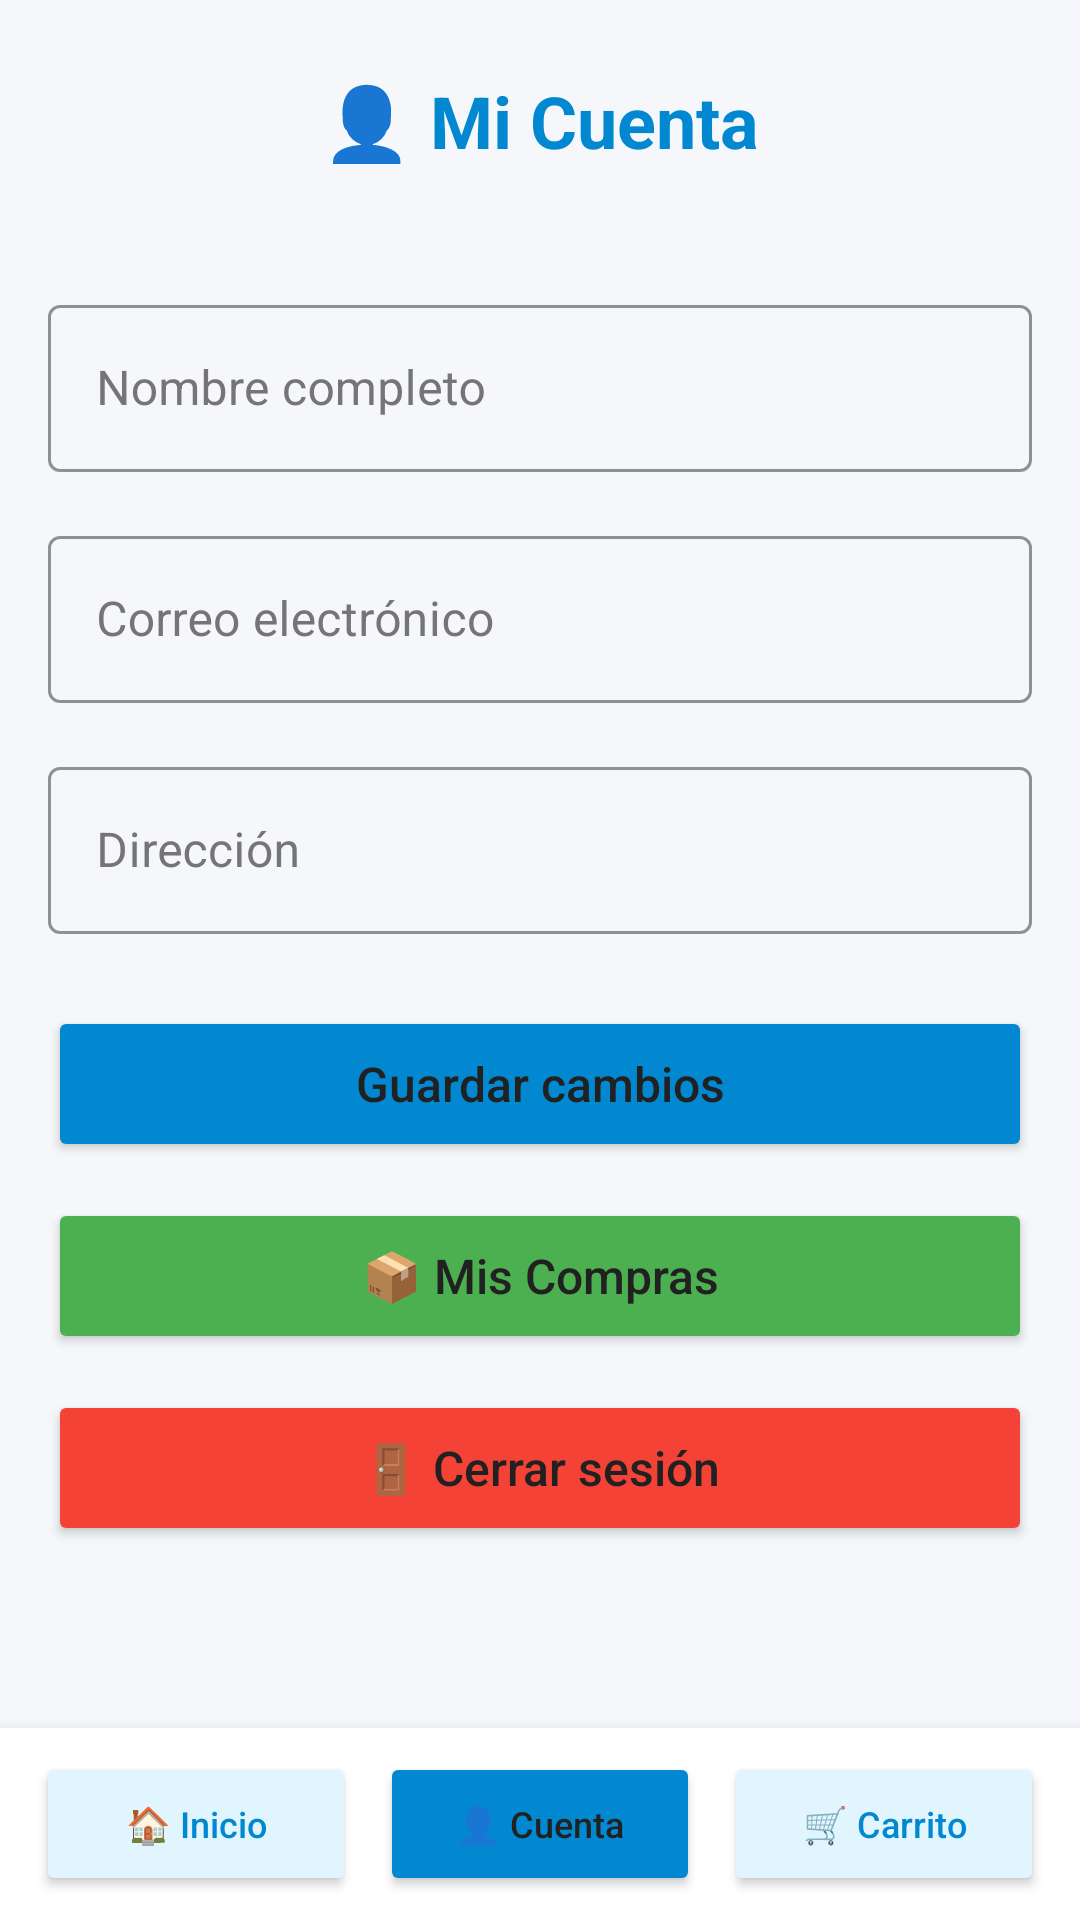

Layout XML and referenced resources for this Android screen:
<!-- AndroidManifest.xml: application theme Theme.ApplicationTienda -->
<!-- res/layout/activity_cuenta.xml -->
<?xml version="1.0" encoding="utf-8"?>
<androidx.constraintlayout.widget.ConstraintLayout
    xmlns:android="http://schemas.android.com/apk/res/android"
    xmlns:app="http://schemas.android.com/apk/res-auto"
    xmlns:tools="http://schemas.android.com/tools"
    android:id="@+id/main"
    android:layout_width="match_parent"
    android:layout_height="match_parent"
    android:background="#F5F7FA"
    tools:context=".ui.CuentaActivity">

    
    <TextView
        android:id="@+id/tvTituloCuenta"
        android:layout_width="wrap_content"
        android:layout_height="wrap_content"
        android:layout_marginTop="24dp"
        android:text="👤 Mi Cuenta"
        android:textColor="#0288D1"
        android:textSize="24sp"
        android:textStyle="bold"
        app:layout_constraintEnd_toEndOf="parent"
        app:layout_constraintStart_toStartOf="parent"
        app:layout_constraintTop_toTopOf="parent" />

    
    <ScrollView
        android:layout_width="0dp"
        android:layout_height="0dp"
        android:layout_marginTop="24dp"
        android:layout_marginBottom="16dp"
        app:layout_constraintTop_toBottomOf="@id/tvTituloCuenta"
        app:layout_constraintBottom_toTopOf="@id/bottomNavigation"
        app:layout_constraintStart_toStartOf="parent"
        app:layout_constraintEnd_toEndOf="parent">

        <LinearLayout
            android:layout_width="match_parent"
            android:layout_height="wrap_content"
            android:orientation="vertical"
            android:padding="16dp">

            
            <com.google.android.material.textfield.TextInputLayout
                style="@style/Widget.MaterialComponents.TextInputLayout.OutlinedBox"
                android:layout_width="match_parent"
                android:layout_height="wrap_content"
                android:layout_marginBottom="16dp"
                android:textColorHint="#757575"
                app:hintTextColor="#0288D1"
                app:boxStrokeColor="#0288D1">

                <com.google.android.material.textfield.TextInputEditText
                    android:id="@+id/etNombre"
                    android:layout_width="match_parent"
                    android:layout_height="wrap_content"
                    android:hint="Nombre completo"/>
            </com.google.android.material.textfield.TextInputLayout>

            
            <com.google.android.material.textfield.TextInputLayout
                style="@style/Widget.MaterialComponents.TextInputLayout.OutlinedBox"
                android:layout_width="match_parent"
                android:layout_height="wrap_content"
                android:layout_marginBottom="16dp"
                android:textColorHint="#757575"
                app:hintTextColor="#0288D1"
                app:boxStrokeColor="#0288D1">

                <com.google.android.material.textfield.TextInputEditText
                    android:id="@+id/etCorreo"
                    android:layout_width="match_parent"
                    android:layout_height="wrap_content"
                    android:hint="Correo electrónico"/>
            </com.google.android.material.textfield.TextInputLayout>

            
            <com.google.android.material.textfield.TextInputLayout
                style="@style/Widget.MaterialComponents.TextInputLayout.OutlinedBox"
                android:layout_width="match_parent"
                android:layout_height="wrap_content"
                android:layout_marginBottom="24dp"
                android:textColorHint="#757575"
                app:hintTextColor="#0288D1"
                app:boxStrokeColor="#0288D1">

                <com.google.android.material.textfield.TextInputEditText
                    android:id="@+id/etDireccion"
                    android:layout_width="match_parent"
                    android:layout_height="wrap_content"
                    android:hint="Dirección"/>
            </com.google.android.material.textfield.TextInputLayout>

            
            <Button
                android:id="@+id/btnGuardar"
                android:layout_width="match_parent"
                android:layout_height="52dp"
                android:backgroundTint="#0288D1"
                android:text="Guardar cambios"
                android:textAllCaps="false"
                android:textSize="16sp"/>

            
            <Button
                android:id="@+id/btnMisCompras"
                android:layout_width="match_parent"
                android:layout_height="52dp"
                android:layout_marginTop="12dp"
                android:backgroundTint="#4CAF50"
                android:text="📦 Mis Compras"
                android:textAllCaps="false"
                android:textSize="16sp"/>

            
            <Button
                android:id="@+id/btnCerrarSesion"
                android:layout_width="match_parent"
                android:layout_height="52dp"
                android:layout_marginTop="12dp"
                android:backgroundTint="#F44336"
                android:text="🚪 Cerrar sesión"
                android:textAllCaps="false"
                android:textSize="16sp"/>

        </LinearLayout>

    </ScrollView>

    
    <LinearLayout
        android:id="@+id/bottomNavigation"
        android:layout_width="0dp"
        android:layout_height="wrap_content"
        android:background="#FFFFFF"
        android:elevation="8dp"
        android:orientation="horizontal"
        android:padding="8dp"
        app:layout_constraintBottom_toBottomOf="parent"
        app:layout_constraintEnd_toEndOf="parent"
        app:layout_constraintStart_toStartOf="parent">

        <Button
            android:id="@+id/btnInicio"
            android:layout_width="0dp"
            android:layout_height="48dp"
            android:layout_weight="1"
            android:layout_marginHorizontal="4dp"
            android:backgroundTint="#E1F5FE"
            android:text="🏠 Inicio"
            android:textAllCaps="false"
            android:textColor="#0288D1"
            android:textSize="12sp"/>

        <Button
            android:id="@+id/btnCuenta"
            android:layout_width="0dp"
            android:layout_height="48dp"
            android:layout_weight="1"
            android:layout_marginHorizontal="4dp"
            android:backgroundTint="#0288D1"
            android:text="👤 Cuenta"
            android:textAllCaps="false"
            android:textSize="12sp"/>

        <Button
            android:id="@+id/btnCarrito"
            android:layout_width="0dp"
            android:layout_height="48dp"
            android:layout_weight="1"
            android:layout_marginHorizontal="4dp"
            android:backgroundTint="#E1F5FE"
            android:text="🛒 Carrito"
            android:textAllCaps="false"
            android:textColor="#0288D1"
            android:textSize="12sp"/>

    </LinearLayout>
</androidx.constraintlayout.widget.ConstraintLayout>
<!-- resources referenced by this layout -->
<resources>
  <style name="Theme.ApplicationTienda" parent="Theme.MaterialComponents.DayNight.DarkActionBar">
          
          <item name="colorPrimary">@color/purple_500</item>
          <item name="colorPrimaryVariant">@color/purple_700</item>
          <item name="colorOnPrimary">@color/white</item>
          
          <item name="colorSecondary">@color/teal_200</item>
          <item name="colorSecondaryVariant">@color/teal_700</item>
          <item name="colorOnSecondary">@color/black</item>
          
          <item name="android:statusBarColor">?attr/colorPrimaryVariant</item>
          <item name="android:textColorPrimary">#212121</item>
          <item name="android:textColorSecondary">#757575</item>
      </style>
  <!-- not gathered from this repository: default colours our renderer supplied (Android Studio template values) -->
  <color name="purple_500">#FF6200EE</color>
  <color name="purple_700">#FF3700B3</color>
  <color name="teal_200">#FF03DAC5</color>
  <color name="teal_700">#FF018786</color>
  <color name="black">#FF000000</color>
  <color name="white">#FFFFFFFF</color>
</resources>
